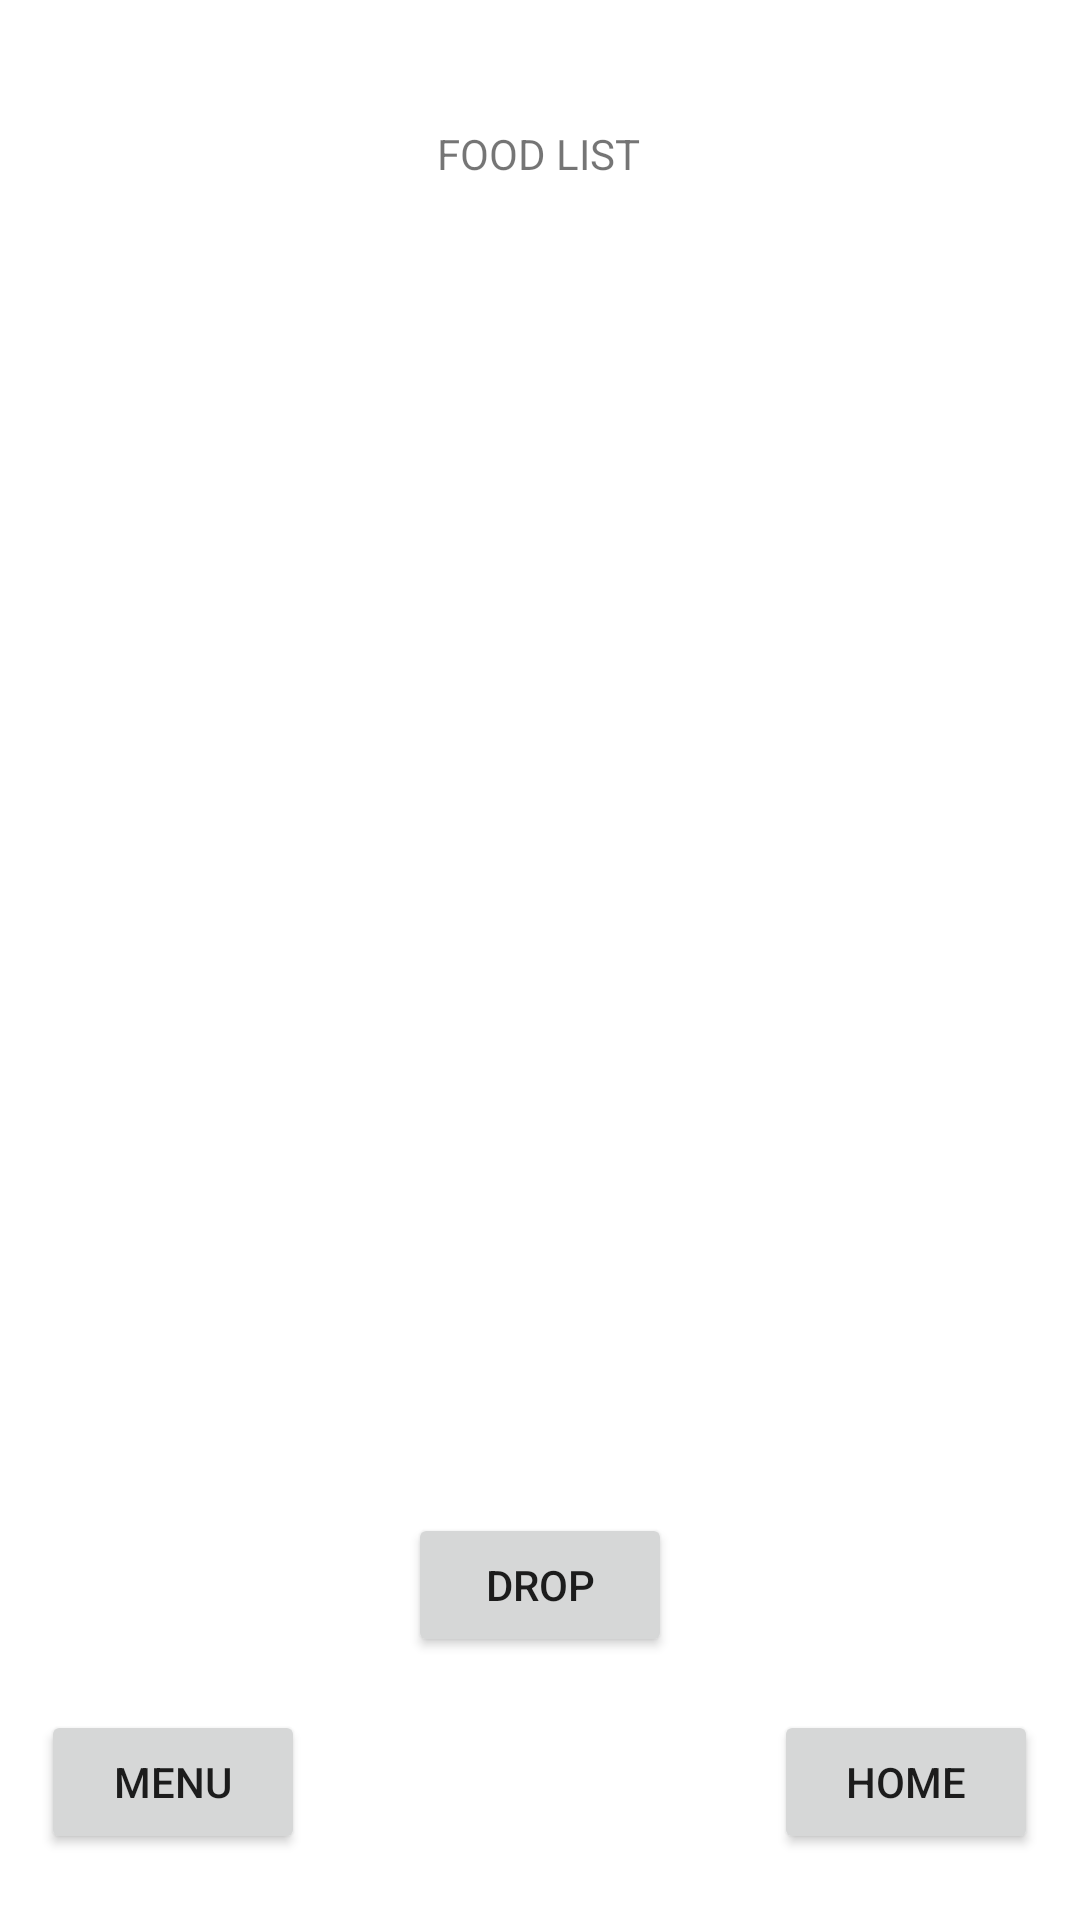

Layout XML and referenced resources for this Android screen:
<!-- AndroidManifest.xml: application theme Theme.MidPoint1 -->
<!-- res/layout/activity_food_list_menu.xml -->
<?xml version="1.0" encoding="utf-8"?>
<androidx.constraintlayout.widget.ConstraintLayout xmlns:android="http://schemas.android.com/apk/res/android"
    xmlns:app="http://schemas.android.com/apk/res-auto"
    xmlns:tools="http://schemas.android.com/tools"
    android:layout_width="match_parent"
    android:layout_height="match_parent"
    tools:context=".FoodListMenu">

    <TextView
        android:id="@+id/txtview"
        android:layout_width="wrap_content"
        android:layout_height="wrap_content"
        android:text="FOOD LIST"
        app:layout_constraintBottom_toBottomOf="parent"
        app:layout_constraintEnd_toEndOf="parent"
        app:layout_constraintHorizontal_bias="0.498"
        app:layout_constraintStart_toStartOf="parent"
        app:layout_constraintTop_toTopOf="parent"
        app:layout_constraintVertical_bias="0.067" />

    <Button
        android:id="@+id/btnnyuma"
        android:layout_width="wrap_content"
        android:layout_height="wrap_content"
        android:text="MENU"
        app:layout_constraintBottom_toBottomOf="parent"
        app:layout_constraintEnd_toEndOf="parent"
        app:layout_constraintHorizontal_bias="0.05"
        app:layout_constraintStart_toStartOf="parent"
        app:layout_constraintTop_toTopOf="parent"
        app:layout_constraintVertical_bias="0.963" />

    <Button
        android:id="@+id/btnhome"
        android:layout_width="wrap_content"
        android:layout_height="wrap_content"
        android:text="HOME"
        app:layout_constraintBottom_toBottomOf="parent"
        app:layout_constraintEnd_toEndOf="parent"
        app:layout_constraintHorizontal_bias="0.949"
        app:layout_constraintStart_toStartOf="parent"
        app:layout_constraintTop_toTopOf="parent"
        app:layout_constraintVertical_bias="0.963" />

    <ListView
        android:id="@+id/foodlist"
        android:layout_width="259dp"
        android:layout_height="295dp"
        app:layout_constraintBottom_toBottomOf="parent"
        app:layout_constraintEnd_toEndOf="parent"
        app:layout_constraintHorizontal_bias="0.105"
        app:layout_constraintStart_toStartOf="parent"
        app:layout_constraintTop_toTopOf="parent"
        app:layout_constraintVertical_bias="0.252" />

    <Button
        android:id="@+id/buttonedit"
        android:layout_width="wrap_content"
        android:layout_height="wrap_content"
        android:text="DROP"
        app:layout_constraintBottom_toBottomOf="parent"
        app:layout_constraintEnd_toEndOf="parent"
        app:layout_constraintStart_toStartOf="parent"
        app:layout_constraintTop_toTopOf="parent"
        app:layout_constraintVertical_bias="0.852" />
</androidx.constraintlayout.widget.ConstraintLayout>
<!-- resources referenced by this layout -->
<resources>
  <style name="Theme.MidPoint1" parent="Theme.MaterialComponents.DayNight.DarkActionBar">
          
          <item name="colorPrimary">@color/purple_500</item>
          <item name="colorPrimaryVariant">@color/purple_700</item>
          <item name="colorOnPrimary">@color/white</item>
          
          <item name="colorSecondary">@color/teal_200</item>
          <item name="colorSecondaryVariant">@color/teal_700</item>
          <item name="colorOnSecondary">@color/black</item>
          
          <item name="android:statusBarColor" tools:targetApi="l">?attr/colorPrimaryVariant</item>
          
      </style>
  <!-- not gathered from this repository: default colours our renderer supplied (Android Studio template values) -->
  <color name="purple_500">#FF6200EE</color>
  <color name="purple_700">#FF3700B3</color>
  <color name="teal_200">#FF03DAC5</color>
  <color name="teal_700">#FF018786</color>
  <color name="black">#FF000000</color>
  <color name="white">#FFFFFFFF</color>
</resources>
